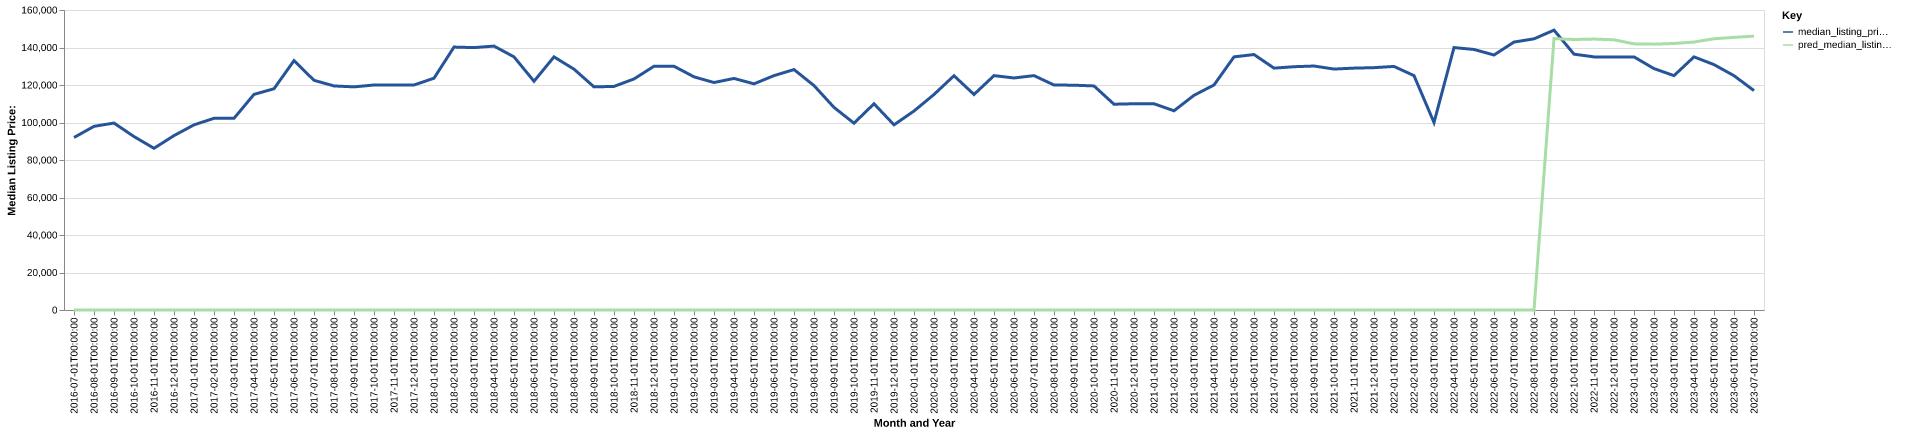

Data behind this chart, as committed beside it:
date, time_idx, median_listing_price, thirty_year_interest_rate_five, month, county_name, active_listing_count, median_days_on_market, pred_median_listing_price, month_year
2016-07-01, 0, 92000, 3.72, 7, Greenville, MS, 95.0, 95.0, 0, Jul-2016
2016-08-01, 1, 97950, 3.73, 8, Greenville, MS, 99.0, 86.0, 0, Aug-2016
2016-09-01, 2, 99700, 3.66, 9, Greenville, MS, 89.0, 103.0, 0, Sep-2016
2016-10-01, 3, 92500, 3.64, 10, Greenville, MS, 83.0, 105.0, 0, Oct-2016
2016-11-01, 4, 86250, 3.66, 11, Greenville, MS, 91.0, 108.0, 0, Nov-2016
2016-12-01, 5, 93000, 3.48, 12, Greenville, MS, 96.0, 83.0, 0, Dec-2016
2017-01-01, 6, 98750, 3.45, 1, Greenville, MS, 90.0, 87.0, 0, Jan-2017
2017-02-01, 7, 102225, 3.5, 2, Greenville, MS, 95.0, 92.0, 0, Feb-2017
2017-03-01, 8, 102225, 3.52, 3, Greenville, MS, 99.0, 68.0, 0, Mar-2017
2017-04-01, 9, 115000, 4.03, 4, Greenville, MS, 99.0, 68.0, 0, Apr-2017
2017-05-01, 10, 118000, 4.32, 5, Greenville, MS, 105.0, 80.0, 0, May-2017
2017-06-01, 11, 133000, 4.2, 6, Greenville, MS, 110.0, 83.0, 0, Jun-2017
2017-07-01, 12, 122500, 4.19, 7, Greenville, MS, 123.0, 92.0, 0, Jul-2017
2017-08-01, 13, 119500, 4.3, 8, Greenville, MS, 127.0, 94.0, 0, Aug-2017
2017-09-01, 14, 119000, 4.1, 9, Greenville, MS, 121.0, 95.0, 0, Sep-2017
2017-10-01, 15, 120000, 4.05, 10, Greenville, MS, 123.0, 88.0, 0, Oct-2017
2017-11-01, 16, 120000, 3.94, 11, Greenville, MS, 124.0, 99.0, 0, Nov-2017
2017-12-01, 17, 120000, 4.03, 12, Greenville, MS, 121.0, 110.0, 0, Dec-2017
2018-01-01, 18, 123625, 3.93, 1, Greenville, MS, 120.0, 109.0, 0, Jan-2018
2018-02-01, 19, 140225, 3.83, 2, Greenville, MS, 129.0, 104.0, 0, Feb-2018
2018-03-01, 20, 139950, 3.94, 3, Greenville, MS, 134.0, 79.0, 0, Mar-2018
2018-04-01, 21, 140750, 3.95, 4, Greenville, MS, 133.0, 87.0, 0, Apr-2018
2018-05-01, 22, 135000, 3.99, 5, Greenville, MS, 137.0, 91.0, 0, May-2018
2018-06-01, 23, 122000, 4.15, 6, Greenville, MS, 147.0, 88.0, 0, Jun-2018
2018-07-01, 24, 135000, 4.4, 7, Greenville, MS, 142.0, 96.0, 0, Jul-2018
2018-08-01, 25, 128450, 4.46, 8, Greenville, MS, 135.0, 96.0, 0, Aug-2018
2018-09-01, 26, 119000, 4.58, 9, Greenville, MS, 132.0, 102.0, 0, Sep-2018
2018-10-01, 27, 119250, 4.66, 10, Greenville, MS, 143.0, 109.0, 0, Oct-2018
2018-11-01, 28, 123225, 4.62, 11, Greenville, MS, 138.0, 112.0, 0, Nov-2018
2018-12-01, 29, 130000, 4.54, 12, Greenville, MS, 128.0, 109.0, 0, Dec-2018
2019-01-01, 30, 130000, 4.6, 1, Greenville, MS, 113.0, 118.0, 0, Jan-2019
2019-02-01, 31, 124350, 4.72, 2, Greenville, MS, 110.0, 126.0, 0, Feb-2019
2019-03-01, 32, 121321, 4.9, 3, Greenville, MS, 106.0, 116.0, 0, Mar-2019
2019-04-01, 33, 123500, 4.94, 4, Greenville, MS, 110.0, 87.0, 0, Apr-2019
2019-05-01, 34, 120625, 4.75, 5, Greenville, MS, 116.0, 83.0, 0, May-2019
2019-06-01, 35, 125000, 4.51, 6, Greenville, MS, 115.0, 85.0, 0, Jun-2019
2019-07-01, 36, 128225, 4.41, 7, Greenville, MS, 103.0, 106.0, 0, Jul-2019
2019-08-01, 37, 119691, 4.41, 8, Greenville, MS, 98.0, 101.0, 0, Aug-2019
2019-09-01, 38, 108052, 4.2, 9, Greenville, MS, 103.0, 87.0, 0, Sep-2019
2019-10-01, 39, 99625, 4.14, 10, Greenville, MS, 106.0, 81.0, 0, Oct-2019
2019-11-01, 40, 110000, 3.84, 11, Greenville, MS, 113.0, 105.0, 0, Nov-2019
2019-12-01, 41, 98750, 3.81, 12, Greenville, MS, 110.0, 123.0, 0, Dec-2019
2020-01-01, 42, 106125, 3.75, 1, Greenville, MS, 105.0, 132.0, 0, Jan-2020
2020-02-01, 43, 114950, 3.73, 2, Greenville, MS, 117.0, 112.0, 0, Feb-2020
2020-03-01, 44, 124950, 3.78, 3, Greenville, MS, 119.0, 109.0, 0, Mar-2020
2020-04-01, 45, 114950, 3.75, 4, Greenville, MS, 119.0, 99.0, 0, Apr-2020
2020-05-01, 46, 125000, 3.74, 5, Greenville, MS, 108.0, 116.0, 0, May-2020
2020-06-01, 47, 123750, 3.72, 6, Greenville, MS, 107.0, 129.0, 0, Jun-2020
2020-07-01, 48, 125000, 3.49, 7, Greenville, MS, 103.0, 126.0, 0, Jul-2020
2020-08-01, 49, 120000, 3.65, 8, Greenville, MS, 102.0, 85.0, 0, Aug-2020
2020-09-01, 50, 119900, 3.33, 9, Greenville, MS, 91.0, 89.0, 0, Sep-2020
2020-10-01, 51, 119500, 3.28, 10, Greenville, MS, 89.0, 101.0, 0, Oct-2020
2020-11-01, 52, 109750, 3.21, 11, Greenville, MS, 95.0, 95.0, 0, Nov-2020
2020-12-01, 53, 110000, 3.07, 12, Greenville, MS, 88.0, 94.0, 0, Dec-2020
2021-01-01, 54, 110000, 2.99, 1, Greenville, MS, 86.0, 104.0, 0, Jan-2021
2021-02-01, 55, 106250, 2.93, 2, Greenville, MS, 87.0, 111.0, 0, Feb-2021
2021-03-01, 56, 114500, 2.88, 3, Greenville, MS, 77.0, 126.0, 0, Mar-2021
2021-04-01, 57, 120000, 2.84, 4, Greenville, MS, 74.0, 107.0, 0, Apr-2021
2021-05-01, 58, 135000, 2.71, 5, Greenville, MS, 65.0, 89.0, 0, May-2021
2021-06-01, 59, 136250, 2.79, 6, Greenville, MS, 66.0, 76.0, 0, Jun-2021
... 25 more rows
